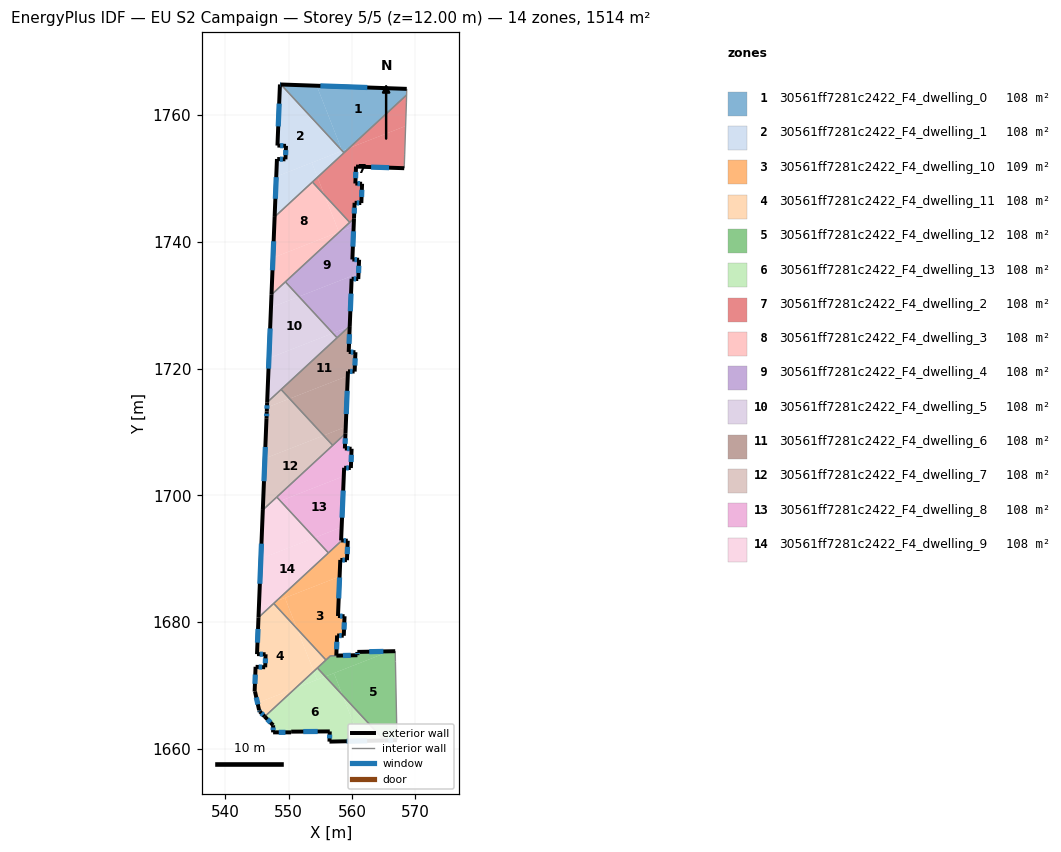
=== STOREY PLAN SPEC (per zone: floor XY polygon, exterior-wall plan segments, windows/doors) ===
zone 1: 30561ff7281c2422_F4_dwelling_0  (108.1 m²)
  floor: (568.65, 1764.13) (568.62, 1763.17) (559.55, 1754.79) (558.46, 1754.36) (558.45, 1754.38) (554.45, 1764.63)
  floor: (554.45, 1764.63) (558.45, 1754.38) (548.80, 1764.82)
  floor: (559.55, 1754.79) (558.75, 1754.05) (558.46, 1754.36)
  exterior wall: (568.65, 1764.13) – (548.80, 1764.82)  [19.9 m]
    window: (562.42, 1764.35) – (555.02, 1764.61)  [8.3 m²]
  interior walls: 3
zone 2: 30561ff7281c2422_F4_dwelling_1  (108.1 m²)
  floor: (548.80, 1764.82) (558.45, 1754.38) (558.46, 1754.36) (548.06, 1750.30) (548.17, 1753.07) (548.23, 1753.07) (549.51, 1753.02) (549.60, 1755.14) (548.25, 1755.19) (548.64, 1764.83)
  floor: (553.67, 1752.49) (554.57, 1750.19) (547.80, 1743.93) (548.06, 1750.30)
  floor: (558.46, 1754.36) (558.75, 1754.05) (554.57, 1750.19) (553.67, 1752.49)
  exterior wall: (548.23, 1753.07) – (548.17, 1753.07)  [0.1 m]
  exterior wall: (549.51, 1753.02) – (548.23, 1753.07)  [1.3 m]
    window: (549.11, 1753.03) – (548.63, 1753.05)  [0.5 m²]
  exterior wall: (549.60, 1755.14) – (549.51, 1753.02)  [2.1 m]
    window: (549.57, 1754.48) – (549.54, 1753.68)  [0.9 m²]
  exterior wall: (548.25, 1755.19) – (549.60, 1755.14)  [1.3 m]
    window: (548.67, 1755.18) – (549.18, 1755.16)  [0.6 m²]
  exterior wall: (548.64, 1764.83) – (548.25, 1755.19)  [9.6 m]
    window: (548.52, 1761.81) – (548.37, 1758.21)  [4.0 m²]
  exterior wall: (548.80, 1764.82) – (548.64, 1764.83)  [0.2 m]
    window: (548.75, 1764.82) – (548.69, 1764.83)  [0.1 m²]
  exterior wall: (548.17, 1753.07) – (547.80, 1743.93)  [9.1 m]
    window: (548.06, 1750.20) – (547.92, 1746.80)  [3.8 m²]
  interior walls: 3
zone 3: 30561ff7281c2422_F4_dwelling_10  (108.5 m²)
  floor: (558.05, 1687.20) (557.80, 1680.97) (558.84, 1680.93) (558.71, 1677.86) (557.66, 1677.90) (557.54, 1674.72) (556.63, 1674.70) (555.90, 1674.03) (551.33, 1678.98) (549.44, 1683.83)
  floor: (559.34, 1692.85) (559.21, 1689.78) (558.16, 1689.82) (558.05, 1687.20) (548.00, 1683.27) (558.41, 1692.89)
  floor: (549.44, 1683.83) (551.33, 1678.98) (547.66, 1682.96) (548.00, 1683.27)
  exterior wall: (559.34, 1692.85) – (558.41, 1692.89)  [0.9 m]
    window: (559.05, 1692.86) – (558.70, 1692.87)  [0.4 m²]
  exterior wall: (559.21, 1689.78) – (559.34, 1692.85)  [3.1 m]
    window: (559.25, 1690.74) – (559.30, 1691.89)  [1.3 m²]
  exterior wall: (558.16, 1689.82) – (559.21, 1689.78)  [1.1 m]
    window: (558.49, 1689.81) – (558.88, 1689.79)  [0.4 m²]
  exterior wall: (557.80, 1680.97) – (558.16, 1689.82)  [8.9 m]
    window: (557.91, 1683.75) – (558.05, 1687.05)  [3.7 m²]
  exterior wall: (558.84, 1680.93) – (557.80, 1680.97)  [1.0 m]
    window: (558.51, 1680.95) – (558.12, 1680.96)  [0.4 m²]
  exterior wall: (558.71, 1677.86) – (558.84, 1680.93)  [3.1 m]
    window: (558.75, 1678.82) – (558.80, 1679.97)  [1.3 m²]
  exterior wall: (557.66, 1677.90) – (558.71, 1677.86)  [1.1 m]
    window: (557.99, 1677.89) – (558.38, 1677.87)  [0.4 m²]
  exterior wall: (557.54, 1674.72) – (557.66, 1677.90)  [3.2 m]
    window: (557.57, 1675.72) – (557.62, 1676.91)  [1.3 m²]
  interior walls: 5
zone 4: 30561ff7281c2422_F4_dwelling_11  (108.1 m²)
  floor: (551.33, 1678.98) (553.97, 1672.24) (551.10, 1669.59) (545.11, 1667.25) (544.71, 1669.04) (544.65, 1669.05) (544.80, 1672.96) (546.31, 1672.88) (546.38, 1674.93) (545.03, 1674.96) (545.26, 1680.74) (547.66, 1682.96)
  floor: (551.10, 1669.59) (546.24, 1665.11) (545.48, 1665.89) (545.36, 1666.11) (545.11, 1667.25)
  floor: (551.33, 1678.98) (555.90, 1674.03) (553.97, 1672.24)
  exterior wall: (545.03, 1674.96) – (546.38, 1674.93)  [1.4 m]
    window: (545.45, 1674.95) – (545.96, 1674.94)  [0.6 m²]
  exterior wall: (545.26, 1680.74) – (545.03, 1674.96)  [5.8 m]
    window: (545.19, 1678.93) – (545.10, 1676.77)  [2.4 m²]
  exterior wall: (545.48, 1665.89) – (546.24, 1665.11)  [1.1 m]
    window: (545.72, 1665.65) – (546.00, 1665.35)  [0.5 m²]
  exterior wall: (545.36, 1666.11) – (545.48, 1665.89)  [0.2 m]
    window: (545.40, 1666.04) – (545.44, 1665.96)  [0.1 m²]
  exterior wall: (544.71, 1669.04) – (545.36, 1666.11)  [3.0 m]
    window: (544.91, 1668.12) – (545.16, 1667.03)  [1.3 m²]
  exterior wall: (544.65, 1669.05) – (544.71, 1669.04)  [0.1 m]
  exterior wall: (544.80, 1672.96) – (544.65, 1669.05)  [3.9 m]
    window: (544.75, 1671.73) – (544.70, 1670.27)  [1.6 m²]
  exterior wall: (546.31, 1672.88) – (544.80, 1672.96)  [1.5 m]
    window: (545.84, 1672.91) – (545.27, 1672.93)  [0.6 m²]
  exterior wall: (546.38, 1674.93) – (546.31, 1672.88)  [2.1 m]
    window: (546.36, 1674.29) – (546.34, 1673.53)  [0.9 m²]
  interior walls: 4
zone 5: 30561ff7281c2422_F4_dwelling_12  (107.7 m²)
  floor: (566.83, 1675.42) (566.86, 1673.79) (567.07, 1663.21) (567.10, 1661.38) (565.12, 1661.34) (558.51, 1668.49) (557.16, 1671.96) (565.98, 1675.41)
  floor: (565.98, 1675.41) (555.80, 1671.43) (554.55, 1672.78) (556.63, 1674.70) (560.86, 1674.79) (560.85, 1675.31)
  floor: (557.16, 1671.96) (558.51, 1668.49) (555.80, 1671.43)
  exterior wall: (565.12, 1661.34) – (567.10, 1661.38)  [2.0 m]
    window: (565.74, 1661.35) – (566.48, 1661.37)  [0.8 m²]
  exterior wall: (560.86, 1674.79) – (557.54, 1674.72)  [3.3 m]
    window: (559.82, 1674.77) – (558.58, 1674.74)  [1.4 m²]
  exterior wall: (560.85, 1675.31) – (560.86, 1674.79)  [0.5 m]
    window: (560.86, 1675.15) – (560.86, 1674.95)  [0.2 m²]
  exterior wall: (566.83, 1675.42) – (560.85, 1675.31)  [6.0 m]
    window: (564.96, 1675.39) – (562.73, 1675.34)  [2.5 m²]
  interior walls: 7
zone 6: 30561ff7281c2422_F4_dwelling_13  (108.1 m²)
  floor: (558.51, 1668.49) (561.34, 1661.26) (556.46, 1661.16) (556.50, 1662.77) (550.41, 1662.73) (550.41, 1662.62) (547.57, 1662.62) (547.57, 1663.74) (546.24, 1665.11) (551.10, 1669.59) (555.80, 1671.43)
  floor: (553.97, 1672.24) (554.48, 1670.92) (551.10, 1669.59)
  floor: (558.51, 1668.49) (565.12, 1661.34) (561.34, 1661.26)
  floor: (554.55, 1672.78) (555.80, 1671.43) (554.48, 1670.92) (553.97, 1672.24)
  exterior wall: (550.41, 1662.73) – (556.50, 1662.77)  [6.1 m]
    window: (552.32, 1662.74) – (554.59, 1662.76)  [2.5 m²]
  exterior wall: (550.41, 1662.62) – (550.41, 1662.73)  [0.1 m]
  exterior wall: (547.57, 1662.62) – (550.41, 1662.62)  [2.8 m]
    window: (548.46, 1662.62) – (549.52, 1662.62)  [1.2 m²]
  exterior wall: (547.57, 1663.74) – (547.57, 1662.62)  [1.1 m]
    window: (547.57, 1663.39) – (547.57, 1662.97)  [0.5 m²]
  exterior wall: (546.24, 1665.11) – (547.57, 1663.74)  [1.9 m]
    window: (546.66, 1664.68) – (547.16, 1664.17)  [0.8 m²]
  exterior wall: (556.46, 1661.16) – (565.12, 1661.34)  [8.7 m]
    window: (559.17, 1661.21) – (562.40, 1661.28)  [3.6 m²]
  exterior wall: (556.50, 1662.77) – (556.46, 1661.16)  [1.6 m]
    window: (556.49, 1662.26) – (556.47, 1661.66)  [0.7 m²]
  interior walls: 2
zone 7: 30561ff7281c2422_F4_dwelling_2  (108.1 m²)
  floor: (568.47, 1758.27) (568.32, 1753.72) (568.27, 1752.26) (568.25, 1751.62) (560.64, 1751.87) (560.54, 1749.20) (561.60, 1749.16) (561.48, 1746.12) (560.42, 1746.16) (560.32, 1743.69) (559.65, 1743.07) (555.66, 1747.39) (554.57, 1750.19) (559.55, 1754.79)
  floor: (568.62, 1763.17) (568.59, 1762.05) (568.47, 1758.27) (559.55, 1754.79)
  floor: (554.57, 1750.19) (555.66, 1747.39) (553.77, 1749.44)
  exterior wall: (560.42, 1746.16) – (561.48, 1746.12)  [1.1 m]
    window: (560.76, 1746.15) – (561.15, 1746.13)  [0.4 m²]
  exterior wall: (560.32, 1743.69) – (560.42, 1746.16)  [2.5 m]
    window: (560.36, 1744.47) – (560.39, 1745.39)  [1.0 m²]
  exterior wall: (560.64, 1751.87) – (568.25, 1751.62)  [7.6 m]
    window: (563.03, 1751.79) – (565.86, 1751.70)  [3.2 m²]
  exterior wall: (560.54, 1749.20) – (560.64, 1751.87)  [2.7 m]
    window: (560.57, 1750.04) – (560.61, 1751.04)  [1.1 m²]
  exterior wall: (561.60, 1749.16) – (560.54, 1749.20)  [1.1 m]
    window: (561.27, 1749.17) – (560.87, 1749.19)  [0.4 m²]
  exterior wall: (561.48, 1746.12) – (561.60, 1749.16)  [3.0 m]
    window: (561.52, 1747.07) – (561.56, 1748.21)  [1.3 m²]
  interior walls: 8
zone 8: 30561ff7281c2422_F4_dwelling_3  (108.1 m²)
  floor: (555.66, 1747.39) (557.94, 1741.55) (547.55, 1737.49) (547.80, 1743.93) (553.77, 1749.44)
  floor: (558.06, 1741.60) (547.31, 1731.67) (547.55, 1737.49)
  floor: (555.66, 1747.39) (559.65, 1743.07) (558.06, 1741.60) (557.94, 1741.55)
  exterior wall: (547.80, 1743.93) – (547.31, 1731.67)  [12.3 m]
    window: (547.65, 1740.09) – (547.46, 1735.51)  [5.1 m²]
  interior walls: 4
zone 9: 30561ff7281c2422_F4_dwelling_4  (108.1 m²)
  floor: (560.28, 1742.46) (560.07, 1737.22) (561.13, 1737.17) (561.04, 1735.04) (551.65, 1731.37) (549.50, 1733.69) (558.06, 1741.60)
  floor: (561.04, 1735.04) (561.00, 1734.13) (559.95, 1734.17) (559.65, 1726.71) (559.50, 1726.57) (556.98, 1725.59) (551.65, 1731.37)
  floor: (559.50, 1726.57) (557.65, 1724.86) (556.98, 1725.59)
  floor: (560.32, 1743.69) (560.28, 1742.46) (558.06, 1741.60)
  exterior wall: (560.07, 1737.22) – (560.32, 1743.69)  [6.5 m]
    window: (560.15, 1739.25) – (560.24, 1741.66)  [2.7 m²]
  exterior wall: (561.13, 1737.17) – (560.07, 1737.22)  [1.1 m]
    window: (560.80, 1737.19) – (560.40, 1737.20)  [0.4 m²]
  exterior wall: (561.00, 1734.13) – (561.13, 1737.17)  [3.0 m]
    window: (561.04, 1735.09) – (561.09, 1736.22)  [1.3 m²]
  exterior wall: (559.95, 1734.17) – (561.00, 1734.13)  [1.1 m]
    window: (560.28, 1734.16) – (560.67, 1734.15)  [0.4 m²]
  exterior wall: (559.65, 1726.71) – (559.95, 1734.17)  [7.5 m]
    window: (559.75, 1729.05) – (559.86, 1731.84)  [3.1 m²]
  interior walls: 4
zone 10: 30561ff7281c2422_F4_dwelling_5  (108.1 m²)
  floor: (551.65, 1731.37) (556.98, 1725.59) (546.91, 1721.65) (547.23, 1729.64)
  floor: (556.98, 1725.59) (557.65, 1724.86) (546.63, 1714.67) (546.91, 1721.65)
  floor: (549.50, 1733.69) (551.65, 1731.37) (547.23, 1729.64) (547.31, 1731.67)
  exterior wall: (547.31, 1731.67) – (546.63, 1714.67)  [17.0 m]
    window: (547.10, 1726.34) – (546.84, 1720.00)  [7.1 m²]
  interior walls: 4
zone 11: 30561ff7281c2422_F4_dwelling_6  (108.1 m²)
  floor: (559.65, 1726.63) (559.49, 1722.63) (560.55, 1722.59) (560.43, 1719.54) (559.38, 1719.58) (559.35, 1718.85) (550.16, 1715.26) (548.83, 1716.71) (559.50, 1726.57)
  floor: (559.35, 1718.85) (559.02, 1710.81) (555.53, 1709.45) (550.16, 1715.26)
  floor: (559.02, 1710.81) (558.98, 1709.75) (556.97, 1707.90) (555.53, 1709.45)
  exterior wall: (559.49, 1722.63) – (559.65, 1726.71)  [4.1 m]
    window: (559.54, 1723.91) – (559.60, 1725.43)  [1.7 m²]
  exterior wall: (560.55, 1722.59) – (559.49, 1722.63)  [1.1 m]
    window: (560.22, 1722.60) – (559.82, 1722.62)  [0.4 m²]
  exterior wall: (560.43, 1719.54) – (560.55, 1722.59)  [3.1 m]
    window: (560.47, 1720.49) – (560.51, 1721.63)  [1.3 m²]
  exterior wall: (559.38, 1719.58) – (560.43, 1719.54)  [1.1 m]
    window: (559.70, 1719.56) – (560.10, 1719.55)  [0.4 m²]
  exterior wall: (558.98, 1709.75) – (559.38, 1719.58)  [9.8 m]
    window: (559.10, 1712.83) – (559.25, 1716.50)  [4.1 m²]
  interior walls: 4
zone 12: 30561ff7281c2422_F4_dwelling_7  (108.1 m²)
  floor: (550.16, 1715.26) (555.53, 1709.45) (546.27, 1705.83) (546.52, 1712.17) (546.57, 1713.22) (546.59, 1713.87)
  floor: (555.53, 1709.45) (556.97, 1707.90) (546.58, 1698.30) (545.95, 1698.05) (546.27, 1705.83)
  floor: (548.83, 1716.71) (550.16, 1715.26) (546.59, 1713.87) (546.63, 1714.67)
  floor: (546.58, 1698.30) (545.94, 1697.70) (545.95, 1698.05)
  exterior wall: (546.57, 1713.22) – (546.52, 1712.17)  [1.0 m]
    window: (546.55, 1712.89) – (546.54, 1712.50)  [0.4 m²]
  exterior wall: (546.63, 1714.67) – (546.57, 1713.22)  [1.5 m]
    window: (546.61, 1714.22) – (546.59, 1713.68)  [0.6 m²]
  exterior wall: (546.52, 1712.17) – (545.94, 1697.70)  [14.5 m]
    window: (546.34, 1707.64) – (546.12, 1702.24)  [6.0 m²]
  interior walls: 4
zone 13: 30561ff7281c2422_F4_dwelling_8  (108.1 m²)
  floor: (558.98, 1709.75) (558.89, 1707.40) (559.95, 1707.36) (559.83, 1704.32) (558.77, 1704.36) (558.71, 1703.04) (548.71, 1699.13) (548.15, 1699.74)
  floor: (558.71, 1703.04) (558.38, 1694.99) (554.08, 1693.32) (548.71, 1699.13)
  floor: (558.38, 1694.99) (558.29, 1692.89) (558.41, 1692.89) (556.29, 1690.93) (554.08, 1693.32)
  exterior wall: (558.89, 1707.40) – (558.98, 1709.75)  [2.4 m]
    window: (558.92, 1708.14) – (558.95, 1709.02)  [1.0 m²]
  exterior wall: (559.95, 1707.36) – (558.89, 1707.40)  [1.1 m]
    window: (559.61, 1707.37) – (559.22, 1707.39)  [0.4 m²]
  exterior wall: (559.83, 1704.32) – (559.95, 1707.36)  [3.0 m]
    window: (559.87, 1705.27) – (559.91, 1706.40)  [1.3 m²]
  exterior wall: (558.77, 1704.36) – (559.83, 1704.32)  [1.1 m]
    window: (559.10, 1704.35) – (559.50, 1704.33)  [0.4 m²]
  exterior wall: (558.29, 1692.89) – (558.77, 1704.36)  [11.5 m]
    window: (558.44, 1696.49) – (558.62, 1700.76)  [4.8 m²]
  exterior wall: (558.41, 1692.89) – (558.29, 1692.89)  [0.1 m]
  interior walls: 4
zone 14: 30561ff7281c2422_F4_dwelling_9  (108.1 m²)
  floor: (554.08, 1693.32) (556.29, 1690.93) (548.00, 1683.27) (545.32, 1682.22) (545.63, 1690.01)
  floor: (548.00, 1683.27) (545.26, 1680.74) (545.32, 1682.22)
  floor: (548.71, 1699.13) (554.08, 1693.32) (545.63, 1690.01) (545.94, 1697.70) (546.58, 1698.30)
  floor: (548.15, 1699.74) (548.71, 1699.13) (546.58, 1698.30)
  exterior wall: (545.94, 1697.70) – (545.26, 1680.74)  [17.0 m]
    window: (545.73, 1692.38) – (545.47, 1686.06)  [7.1 m²]
  interior walls: 4

=== DERIVED (storey summary) ===
Building: EU S2 Campaign
Storey: 5 of 5  (floor level z = 12.00 m)
Storey gross floor area: 1513.6 m²
Zones on this storey: 14
  - 30561ff7281c2422_F4_dwelling_0: floor 108.1 m²; exterior wall 19.9 m (59.6 m²); 1 window(s) 8.3 m²; WWR 13.9%
  - 30561ff7281c2422_F4_dwelling_1: floor 108.1 m²; exterior wall 23.8 m (71.3 m²); 6 window(s) 9.9 m²; WWR 13.9%
  - 30561ff7281c2422_F4_dwelling_10: floor 108.5 m²; exterior wall 22.3 m (66.8 m²); 8 window(s) 9.3 m²; WWR 13.9%
  - 30561ff7281c2422_F4_dwelling_11: floor 108.1 m²; exterior wall 19.0 m (57.1 m²); 8 window(s) 7.9 m²; WWR 13.9%
  - 30561ff7281c2422_F4_dwelling_12: floor 107.7 m²; exterior wall 11.8 m (35.4 m²); 4 window(s) 4.9 m²; WWR 13.9%
  - 30561ff7281c2422_F4_dwelling_13: floor 108.1 m²; exterior wall 22.3 m (67.0 m²); 6 window(s) 9.3 m²; WWR 13.8%
  - 30561ff7281c2422_F4_dwelling_2: floor 108.1 m²; exterior wall 17.9 m (53.8 m²); 6 window(s) 7.5 m²; WWR 13.9%
  - 30561ff7281c2422_F4_dwelling_3: floor 108.1 m²; exterior wall 12.3 m (36.8 m²); 1 window(s) 5.1 m²; WWR 13.9%
  - 30561ff7281c2422_F4_dwelling_4: floor 108.1 m²; exterior wall 19.1 m (57.3 m²); 5 window(s) 8.0 m²; WWR 13.9%
  - 30561ff7281c2422_F4_dwelling_5: floor 108.1 m²; exterior wall 17.0 m (51.0 m²); 1 window(s) 7.1 m²; WWR 13.9%
  - 30561ff7281c2422_F4_dwelling_6: floor 108.1 m²; exterior wall 19.1 m (57.3 m²); 5 window(s) 8.0 m²; WWR 13.9%
  - 30561ff7281c2422_F4_dwelling_7: floor 108.1 m²; exterior wall 17.0 m (51.0 m²); 3 window(s) 7.1 m²; WWR 13.9%
  - 30561ff7281c2422_F4_dwelling_8: floor 108.1 m²; exterior wall 19.1 m (57.3 m²); 5 window(s) 7.9 m²; WWR 13.8%
  - 30561ff7281c2422_F4_dwelling_9: floor 108.1 m²; exterior wall 17.0 m (50.9 m²); 1 window(s) 7.1 m²; WWR 13.9%
Zone adjacency (shared interzone walls):
  - 30561ff7281c2422_F4_dwelling_0 ↔ 30561ff7281c2422_F4_dwelling_1
  - 30561ff7281c2422_F4_dwelling_0 ↔ 30561ff7281c2422_F4_dwelling_2
  - 30561ff7281c2422_F4_dwelling_1 ↔ 30561ff7281c2422_F4_dwelling_2
  - 30561ff7281c2422_F4_dwelling_1 ↔ 30561ff7281c2422_F4_dwelling_3
  - 30561ff7281c2422_F4_dwelling_10 ↔ 30561ff7281c2422_F4_dwelling_11
  - 30561ff7281c2422_F4_dwelling_10 ↔ 30561ff7281c2422_F4_dwelling_12
  - 30561ff7281c2422_F4_dwelling_10 ↔ 30561ff7281c2422_F4_dwelling_8
  - 30561ff7281c2422_F4_dwelling_10 ↔ 30561ff7281c2422_F4_dwelling_9
  - 30561ff7281c2422_F4_dwelling_11 ↔ 30561ff7281c2422_F4_dwelling_12
  - 30561ff7281c2422_F4_dwelling_11 ↔ 30561ff7281c2422_F4_dwelling_13
  - 30561ff7281c2422_F4_dwelling_11 ↔ 30561ff7281c2422_F4_dwelling_9
  - 30561ff7281c2422_F4_dwelling_12 ↔ 30561ff7281c2422_F4_dwelling_13
  - 30561ff7281c2422_F4_dwelling_2 ↔ 30561ff7281c2422_F4_dwelling_3
  - 30561ff7281c2422_F4_dwelling_2 ↔ 30561ff7281c2422_F4_dwelling_4
  - 30561ff7281c2422_F4_dwelling_3 ↔ 30561ff7281c2422_F4_dwelling_4
  - 30561ff7281c2422_F4_dwelling_3 ↔ 30561ff7281c2422_F4_dwelling_5
  - 30561ff7281c2422_F4_dwelling_4 ↔ 30561ff7281c2422_F4_dwelling_5
  - 30561ff7281c2422_F4_dwelling_4 ↔ 30561ff7281c2422_F4_dwelling_6
  - 30561ff7281c2422_F4_dwelling_5 ↔ 30561ff7281c2422_F4_dwelling_6
  - 30561ff7281c2422_F4_dwelling_5 ↔ 30561ff7281c2422_F4_dwelling_7
  - 30561ff7281c2422_F4_dwelling_6 ↔ 30561ff7281c2422_F4_dwelling_7
  - 30561ff7281c2422_F4_dwelling_6 ↔ 30561ff7281c2422_F4_dwelling_8
  - 30561ff7281c2422_F4_dwelling_7 ↔ 30561ff7281c2422_F4_dwelling_8
  - 30561ff7281c2422_F4_dwelling_7 ↔ 30561ff7281c2422_F4_dwelling_9
  - 30561ff7281c2422_F4_dwelling_8 ↔ 30561ff7281c2422_F4_dwelling_9